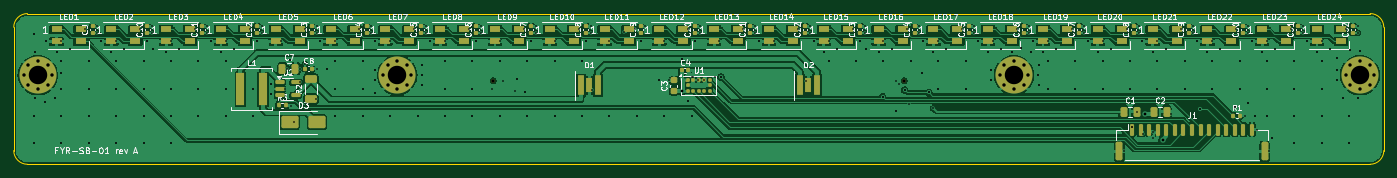
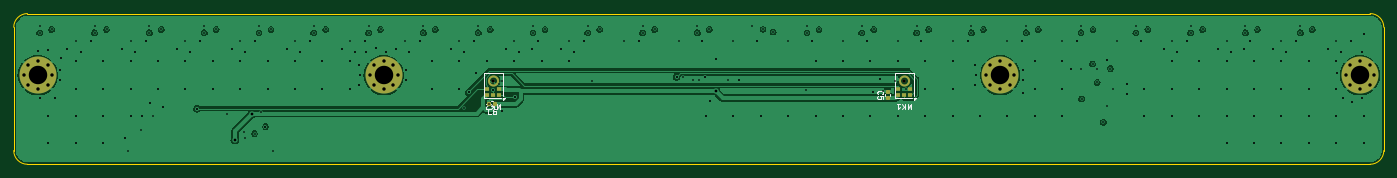
Circuit board: 10 layer files. Board 200.0 x 22.0 mm.
- bottom_copper: sensorbar-B_Cu.gbl (107489 bytes)
- bottom_mask: sensorbar-B_Mask.gbs (4078 bytes)
- paste: sensorbar-B_Paste.gbp (6230 bytes)
- bottom_silk: sensorbar-B_Silkscreen.gbo (9862 bytes)
- outline: sensorbar-Edge_Cuts.gm1 (979 bytes)
- top_copper: sensorbar-F_Cu.gtl (271058 bytes)
- top_mask: sensorbar-F_Mask.gts (10730 bytes)
- paste: sensorbar-F_Paste.gtp (9531 bytes)
- top_silk: sensorbar-F_Silkscreen.gto (125796 bytes)
- drill: sensorbar.drl (5812 bytes)

=== bottom_copper: sensorbar-B_Cu.gbl (107489 bytes, source omitted) ===
=== bottom_mask: sensorbar-B_Mask.gbs (4078 bytes, source withheld) ===
=== paste: sensorbar-B_Paste.gbp ===
G04 #@! TF.GenerationSoftware,KiCad,Pcbnew,7.0.11+dfsg-1build4*
G04 #@! TF.CreationDate,2026-11-13T19:30:51+00:00*
G04 #@! TF.ProjectId,sensorbar,73656e73-6f72-4626-9172-2e6b69636164,rev?*
G04 #@! TF.SameCoordinates,Original*
G04 #@! TF.FileFunction,Paste,Bot*
G04 #@! TF.FilePolarity,Positive*
%FSLAX46Y46*%
G04 Gerber Fmt 4.6, Leading zero omitted, Abs format (unit mm)*
G04 Created by KiCad (PCBNEW 7.0.11+dfsg-1build4) date 2026-11-13 19:30:51*
%MOMM*%
%LPD*%
G01*
G04 APERTURE LIST*
G04 Aperture macros list*
%AMRoundRect*
0 Rectangle with rounded corners*
0 $1 Rounding radius*
0 $2 $3 $4 $5 $6 $7 $8 $9 X,Y pos of 4 corners*
0 Add a 4 corners polygon primitive as box body*
4,1,4,$2,$3,$4,$5,$6,$7,$8,$9,$2,$3,0*
0 Add four circle primitives for the rounded corners*
1,1,$1+$1,$2,$3*
1,1,$1+$1,$4,$5*
1,1,$1+$1,$6,$7*
1,1,$1+$1,$8,$9*
0 Add four rect primitives between the rounded corners*
20,1,$1+$1,$2,$3,$4,$5,0*
20,1,$1+$1,$4,$5,$6,$7,0*
20,1,$1+$1,$6,$7,$8,$9,0*
20,1,$1+$1,$8,$9,$2,$3,0*%
G04 Aperture macros list end*
%ADD10RoundRect,0.140000X0.170000X-0.140000X0.170000X0.140000X-0.170000X0.140000X-0.170000X-0.140000X0*%
%ADD11RoundRect,0.140000X-0.140000X-0.170000X0.140000X-0.170000X0.140000X0.170000X-0.140000X0.170000X0*%
G04 APERTURE END LIST*
G04 #@! TO.C,MK2*
G36*
X128850000Y-12075000D02*
G01*
X129350000Y-12075000D01*
X129350000Y-11653000D01*
X128850000Y-11653000D01*
X128850000Y-12075000D01*
G37*
G36*
X129350000Y-11253000D02*
G01*
X128850000Y-11253000D01*
X128850000Y-10831000D01*
X129350000Y-10831000D01*
X129350000Y-11253000D01*
G37*
G36*
X129750000Y-12075000D02*
G01*
X130250000Y-12075000D01*
X130250000Y-11653000D01*
X129750000Y-11653000D01*
X129750000Y-12075000D01*
G37*
G36*
X130650000Y-11253000D02*
G01*
X131150000Y-11253000D01*
X131150000Y-10831000D01*
X130650000Y-10831000D01*
X130650000Y-11253000D01*
G37*
G36*
X131150000Y-12075000D02*
G01*
X130650000Y-12075000D01*
X130650000Y-11653000D01*
X131150000Y-11653000D01*
X131150000Y-12075000D01*
G37*
G36*
X129460700Y-9949800D02*
G01*
X129502900Y-10053200D01*
X129564700Y-10146300D01*
X129643700Y-10225300D01*
X129736800Y-10287100D01*
X129840200Y-10329300D01*
X129950000Y-10350300D01*
X129950000Y-10601000D01*
X129784500Y-10573400D01*
X129628300Y-10512500D01*
X129487800Y-10420800D01*
X129369200Y-10302200D01*
X129277500Y-10161700D01*
X129216600Y-10005500D01*
X129189000Y-9840000D01*
X129439700Y-9840000D01*
X129460700Y-9949800D01*
G37*
G36*
X129950000Y-9229700D02*
G01*
X129840200Y-9250700D01*
X129736800Y-9292900D01*
X129643700Y-9354700D01*
X129564700Y-9433700D01*
X129502900Y-9526800D01*
X129460700Y-9630200D01*
X129439700Y-9740000D01*
X129189000Y-9740000D01*
X129216600Y-9574500D01*
X129277500Y-9418300D01*
X129369200Y-9277800D01*
X129487800Y-9159200D01*
X129628300Y-9067500D01*
X129784500Y-9006600D01*
X129950000Y-8979000D01*
X129950000Y-9229700D01*
G37*
G36*
X130783400Y-10005500D02*
G01*
X130722500Y-10161700D01*
X130630800Y-10302200D01*
X130512200Y-10420800D01*
X130371700Y-10512500D01*
X130215500Y-10573400D01*
X130050000Y-10601000D01*
X130050000Y-10350300D01*
X130159800Y-10329300D01*
X130263200Y-10287100D01*
X130356300Y-10225300D01*
X130435300Y-10146300D01*
X130497100Y-10053200D01*
X130539300Y-9949800D01*
X130560300Y-9840000D01*
X130811000Y-9840000D01*
X130783400Y-10005500D01*
G37*
G36*
X130215500Y-9006600D02*
G01*
X130371700Y-9067500D01*
X130512200Y-9159200D01*
X130630800Y-9277800D01*
X130722500Y-9418300D01*
X130783400Y-9574500D01*
X130811000Y-9740000D01*
X130560300Y-9740000D01*
X130539300Y-9630200D01*
X130497100Y-9526800D01*
X130435300Y-9433700D01*
X130356300Y-9354700D01*
X130263200Y-9292900D01*
X130159800Y-9250700D01*
X130050000Y-9229700D01*
X130050000Y-8979000D01*
X130215500Y-9006600D01*
G37*
G04 #@! TO.C,MK1*
G36*
X68850000Y-12075000D02*
G01*
X69350000Y-12075000D01*
X69350000Y-11653000D01*
X68850000Y-11653000D01*
X68850000Y-12075000D01*
G37*
G36*
X69350000Y-11253000D02*
G01*
X68850000Y-11253000D01*
X68850000Y-10831000D01*
X69350000Y-10831000D01*
X69350000Y-11253000D01*
G37*
G36*
X69750000Y-12075000D02*
G01*
X70250000Y-12075000D01*
X70250000Y-11653000D01*
X69750000Y-11653000D01*
X69750000Y-12075000D01*
G37*
G36*
X70650000Y-11253000D02*
G01*
X71150000Y-11253000D01*
X71150000Y-10831000D01*
X70650000Y-10831000D01*
X70650000Y-11253000D01*
G37*
G36*
X71150000Y-12075000D02*
G01*
X70650000Y-12075000D01*
X70650000Y-11653000D01*
X71150000Y-11653000D01*
X71150000Y-12075000D01*
G37*
G36*
X69460700Y-9949800D02*
G01*
X69502900Y-10053200D01*
X69564700Y-10146300D01*
X69643700Y-10225300D01*
X69736800Y-10287100D01*
X69840200Y-10329300D01*
X69950000Y-10350300D01*
X69950000Y-10601000D01*
X69784500Y-10573400D01*
X69628300Y-10512500D01*
X69487800Y-10420800D01*
X69369200Y-10302200D01*
X69277500Y-10161700D01*
X69216600Y-10005500D01*
X69189000Y-9840000D01*
X69439700Y-9840000D01*
X69460700Y-9949800D01*
G37*
G36*
X69950000Y-9229700D02*
G01*
X69840200Y-9250700D01*
X69736800Y-9292900D01*
X69643700Y-9354700D01*
X69564700Y-9433700D01*
X69502900Y-9526800D01*
X69460700Y-9630200D01*
X69439700Y-9740000D01*
X69189000Y-9740000D01*
X69216600Y-9574500D01*
X69277500Y-9418300D01*
X69369200Y-9277800D01*
X69487800Y-9159200D01*
X69628300Y-9067500D01*
X69784500Y-9006600D01*
X69950000Y-8979000D01*
X69950000Y-9229700D01*
G37*
G36*
X70783400Y-10005500D02*
G01*
X70722500Y-10161700D01*
X70630800Y-10302200D01*
X70512200Y-10420800D01*
X70371700Y-10512500D01*
X70215500Y-10573400D01*
X70050000Y-10601000D01*
X70050000Y-10350300D01*
X70159800Y-10329300D01*
X70263200Y-10287100D01*
X70356300Y-10225300D01*
X70435300Y-10146300D01*
X70497100Y-10053200D01*
X70539300Y-9949800D01*
X70560300Y-9840000D01*
X70811000Y-9840000D01*
X70783400Y-10005500D01*
G37*
G36*
X70215500Y-9006600D02*
G01*
X70371700Y-9067500D01*
X70512200Y-9159200D01*
X70630800Y-9277800D01*
X70722500Y-9418300D01*
X70783400Y-9574500D01*
X70811000Y-9740000D01*
X70560300Y-9740000D01*
X70539300Y-9630200D01*
X70497100Y-9526800D01*
X70435300Y-9433700D01*
X70356300Y-9354700D01*
X70263200Y-9292900D01*
X70159800Y-9250700D01*
X70050000Y-9229700D01*
X70050000Y-8979000D01*
X70215500Y-9006600D01*
G37*
G04 #@! TD*
D10*
G04 #@! TO.C,C5*
X72400000Y-12344000D03*
X72400000Y-11384000D03*
G04 #@! TD*
D11*
G04 #@! TO.C,C6*
X129711399Y-13192501D03*
X130671399Y-13192501D03*
G04 #@! TD*
M02*

=== bottom_silk: sensorbar-B_Silkscreen.gbo (9862 bytes, source omitted) ===
=== outline: sensorbar-Edge_Cuts.gm1 ===
G04 #@! TF.GenerationSoftware,KiCad,Pcbnew,7.0.11+dfsg-1build4*
G04 #@! TF.CreationDate,2026-11-13T19:30:51+00:00*
G04 #@! TF.ProjectId,sensorbar,73656e73-6f72-4626-9172-2e6b69636164,rev?*
G04 #@! TF.SameCoordinates,Original*
G04 #@! TF.FileFunction,Profile,NP*
%FSLAX46Y46*%
G04 Gerber Fmt 4.6, Leading zero omitted, Abs format (unit mm)*
G04 Created by KiCad (PCBNEW 7.0.11+dfsg-1build4) date 2026-11-13 19:30:51*
%MOMM*%
%LPD*%
G01*
G04 APERTURE LIST*
G04 #@! TA.AperFunction,Profile*
%ADD10C,0.100000*%
G04 #@! TD*
G04 APERTURE END LIST*
D10*
X0Y-20000000D02*
G75*
G03*
X2000000Y-22000000I2000000J0D01*
G01*
X200000000Y-2000000D02*
X200000000Y-20000000D01*
X2000000Y0D02*
X198000000Y0D01*
X200000000Y-2000000D02*
G75*
G03*
X198000000Y0I-2000000J0D01*
G01*
X2000000Y0D02*
G75*
G03*
X0Y-2000000I-1J-1999999D01*
G01*
X0Y-20000000D02*
X0Y-2000000D01*
X198000000Y-22000000D02*
X2000000Y-22000000D01*
X198000000Y-22000000D02*
G75*
G03*
X200000000Y-20000000I0J2000000D01*
G01*
M02*

=== top_copper: sensorbar-F_Cu.gtl (271058 bytes, source omitted) ===
=== top_mask: sensorbar-F_Mask.gts (10730 bytes, source omitted) ===
=== paste: sensorbar-F_Paste.gtp (9531 bytes, source omitted) ===
=== top_silk: sensorbar-F_Silkscreen.gto (125796 bytes, source omitted) ===
=== drill: sensorbar.drl (5812 bytes, source omitted) ===
